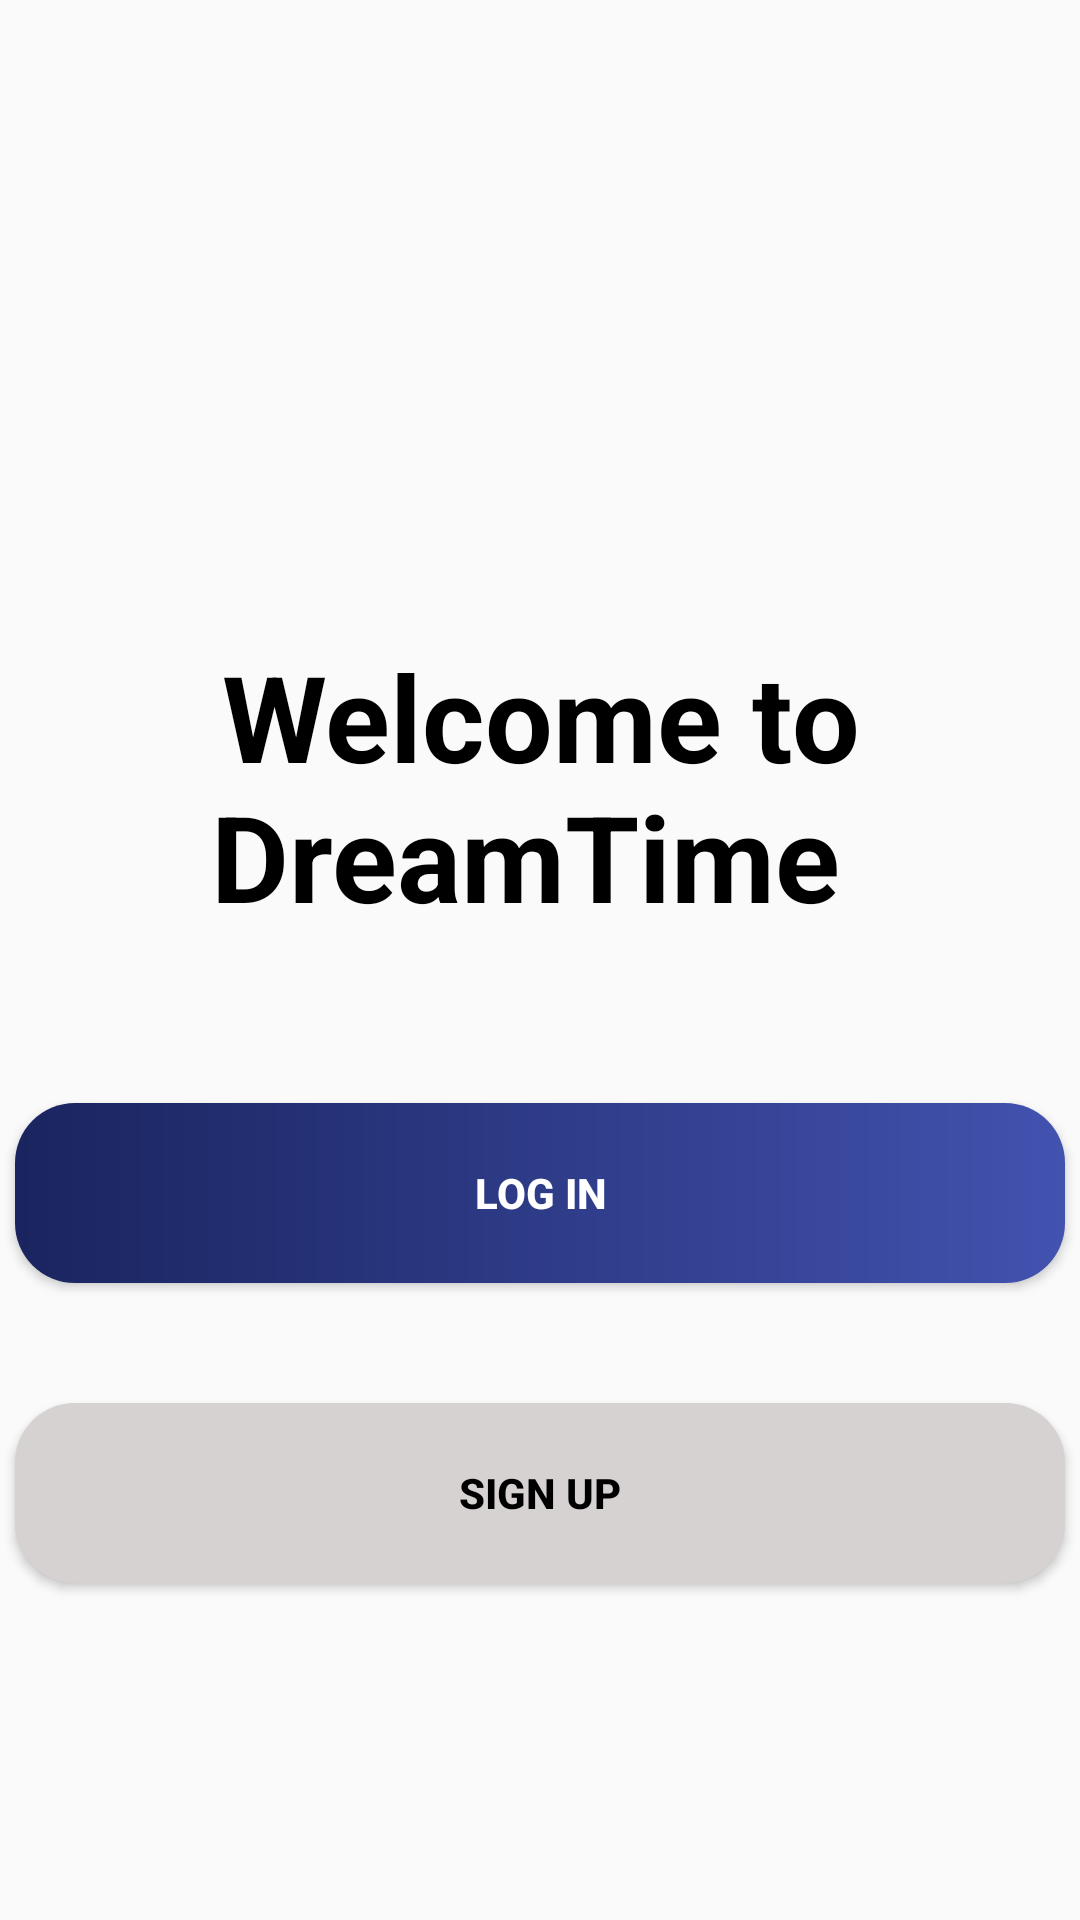

Layout XML and referenced resources for this Android screen:
<!-- AndroidManifest.xml: activity theme Apptheme.NoActionBar -->
<!-- res/layout/activity_start.xml -->
<?xml version="1.0" encoding="utf-8"?>
<androidx.constraintlayout.widget.ConstraintLayout xmlns:android="http://schemas.android.com/apk/res/android"
    xmlns:app="http://schemas.android.com/apk/res-auto"
    xmlns:tools="http://schemas.android.com/tools"
    android:layout_width="match_parent"
    android:layout_height="match_parent"
    tools:context=".StartActivity">

    <TextView
        android:layout_width="wrap_content"
        android:layout_height="wrap_content"
        android:gravity="center"
        android:text="Welcome to DreamTime "
        android:textAlignment="center"
        android:textColor="@color/colorPrimaryDark"
        android:textSize="40dp"
        android:textStyle="bold"
        app:layout_constraintBottom_toTopOf="@+id/start_log_btn"
        app:layout_constraintEnd_toEndOf="parent"
        app:layout_constraintHorizontal_bias="0.571"
        app:layout_constraintStart_toStartOf="parent"
        app:layout_constraintTop_toTopOf="parent"
        app:layout_constraintVertical_bias="0.792" />

    <Button
        android:id="@+id/start_log_btn"
        android:layout_width="350dp"
        android:layout_height="60dp"
        android:background="@drawable/round_button_dark"
        android:text="Log In"
        android:textColor="@color/colorAccent"
        android:textStyle="bold"
        android:onClick="login"
        app:layout_constraintBottom_toBottomOf="parent"
        app:layout_constraintEnd_toEndOf="parent"
        app:layout_constraintHorizontal_bias="0.496"
        app:layout_constraintStart_toStartOf="parent"
        app:layout_constraintTop_toTopOf="parent"
        app:layout_constraintVertical_bias="0.634" />

    <Button
        android:id="@+id/start_reg_btn"
        android:layout_width="350dp"
        android:layout_height="60dp"
        android:background="@drawable/round_button_light"
        android:text="Sign up"
        android:onClick="register"
        android:textColor="@color/colorPrimaryDark"
        android:textStyle="bold"
        app:layout_constraintBottom_toBottomOf="parent"
        app:layout_constraintEnd_toEndOf="parent"
        app:layout_constraintHorizontal_bias="0.496"
        app:layout_constraintStart_toStartOf="parent"
        app:layout_constraintTop_toBottomOf="@+id/start_log_btn"
        app:layout_constraintVertical_bias="0.262" />
</androidx.constraintlayout.widget.ConstraintLayout>
<!-- resources referenced by this layout -->
<resources>
  <color name="colorAccent">#FFF</color>
  <color name="colorPrimaryDark">#000</color>
  <!-- drawable round_button_dark (drawable) -->
  <?xml version="1.0" encoding="utf-8"?>
  <shape xmlns:android="http://schemas.android.com/apk/res/android" android:shape="rectangle">
  <corners android:radius="20dp"/>
  <gradient android:startColor="@color/colorPrimary"  android:endColor="@color/colorPrimaryLight" android:type="linear"/>
  </shape>
  <!-- drawable round_button_light (drawable) -->
  <?xml version="1.0" encoding="utf-8"?>
  <shape xmlns:android="http://schemas.android.com/apk/res/android" android:shape="rectangle" >
      <corners android:radius="20dp"/>
      <gradient android:startColor="@color/colorAccentLight"  android:endColor="@color/colorAccentLight" android:type="linear"/>
  </shape>
  <style name="Apptheme.NoActionBar" parent="Theme.AppCompat.Light.NoActionBar">
          <item name="colorPrimary">@color/colorPrimary</item>
          <item name="colorPrimaryDark">@color/colorPrimaryDark</item>
          <item name="windowNoTitle">true</item>
          <item name="windowActionBar">false</item>
          <item name="android:windowContentOverlay">@null</item>
      </style>
  <color name="colorPrimary">#1A245F</color>
  <color name="colorPrimaryLight">#4252AF</color>
  <color name="colorAccentLight">#d6d2d2</color>
</resources>
